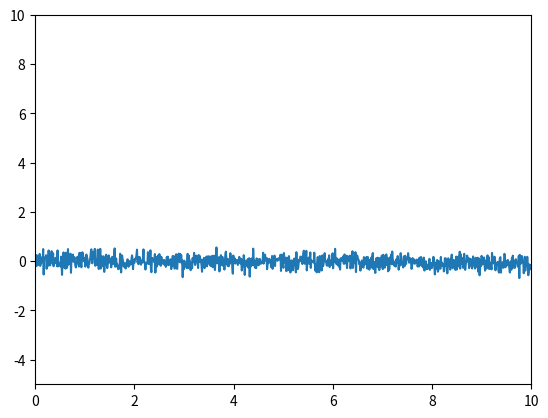

Source code (Python):
import numpy as np
from scipy.stats import betaprime
from scipy.special import beta
%matplotlib tk
import matplotlib.pyplot as plt
import random
import matplotlib.animation as animation

def simulador(t, t0, sigma, omega):
    """
    Funcion que realiza la gráfica de un pulso base
    t       -> Array NP de los tiempos a sondear
    t0      -> Valor central del pico
    sigma   -> Ancho del pico
    omega   -> Frecuencia de oscilacion
    """
    #Determino el valor de A
    A = 1 / (sigma * np.sqrt(2 * np.pi))
    pulso = A * np.exp(-(t - t0) ** 2 / (2 * sigma ** 2)) * np.cos(omega * (t - t0 + sigma))
    return pulso

def gaussian(mean, sigma):
    return np.random.normal(mean, sigma)

#Obtengo los puntos de tiempo para el muestreo (1000 puntos)
t = np.linspace(0, 10, 1000)

#Creo una funcion para generar los números aleatorios
def aleatorios():
    #Calculo los tiempos donde se van a generar los picos con distribución beta prime
    # Definir los parámetros de la distribución
    t0s=[1.8, 2.8, 5]
    a = 4
    b = 2
    sigma_t = 0.15
    taux=[]
    for t0x in t0s:
        t = betaprime.rvs(a, b, loc=t0x, scale=sigma_t, size=1)
        taux.append(t[0])
    tiempos=np.array(taux)

    #Calculo los anchos de los pulsos(sigmas)

    sigmas=np.array([np.random.normal(0.05, 0.005) for _ in range(3)]) 

    #Calculo las frecuencias de oscilacion
    omegas=np.array([np.random.normal(5*np.pi, 0.05) for _ in range(3)])
    
    #Probabilidades de los picos
    px=np.random.random(size=3)
    prob=np.array([0.3, 0.1, 0.6])
    aciertos=np.zeros(3)
    for x in range(3):
        if px[x]<=prob[x]:aciertos[x]=1
    return tiempos, sigmas, omegas, aciertos

# Señal completa
def senialcomp(muestras):
    tiem, sig, ome, match = aleatorios()
    #obtengo el ruido absoluto
    ruido_abs = np.random.normal(0, 0.2, size=1000)
    #Obtengo el ruido relativo
    ruido_rel = np.random.normal(1, 0.1, size=1000)
    
    
    #fondo
    fondo=(2-muestras) / 100
    senial1=match[0]*simulador(t, tiem[0],sig[0],ome[0])
    senial2=match[1]*simulador(t, tiem[1],sig[1],ome[1])
    senial3=match[2]*simulador(t, tiem[2],sig[2],ome[2])
    signal=fondo+(senial1+senial2+senial3)*ruido_rel+ruido_abs
    return signal

# Animación
fig, ax = plt.subplots()
ax.set_xlim(0, 10)
ax.set_ylim(-5, 10)
#line, = ax.plot(t[0], signal[0], lw=2)
line, = plt.plot([], [])
#def init():
#    line.set_data([], [])
 #   return line,

def animate(i,L):
    #gobal t
    sig=senialcomp(t)
    #line.set_data(t[:i], signal[:i])
    L.set_data(t, sig)
    return L,

repeticiones=100
animacion=animation.FuncAnimation(fig, animate,repeticiones,fargs=(line,), interval=300, blit=True)
plt.show()

